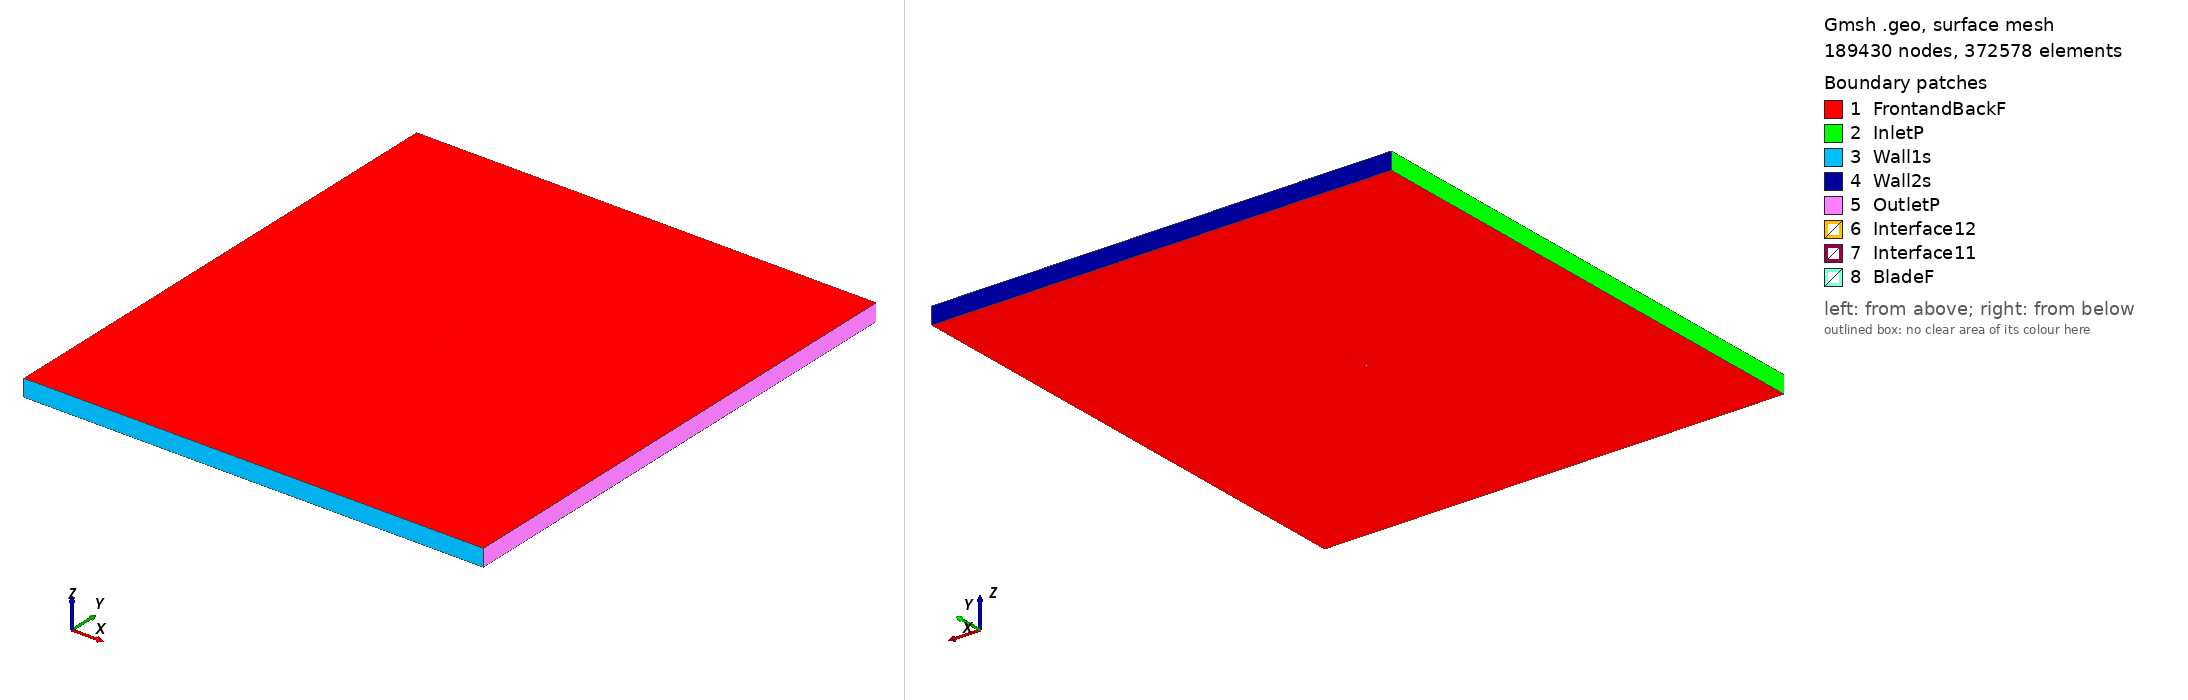

Gmsh geometry script, surface-meshed: 189430 nodes, 372578 surface elements. Boundary patches (legend numbers): 1 FrontandBackF, 2 InletP, 3 Wall1s, 4 Wall2s, 5 OutletP, 6 Interface12, 7 Interface11, 8 BladeF. Left view from above one corner, right view from below the opposite corner. Legend entries are the model's physical surfaces. The drawing asked Gmsh for element sizes between 1% and 20% of the model's largest extent; the script's own settings can give other sizes.

=== goe769_tsr_0.68144_aoa_6.1659.geo (drawn) ===
SetFactory("OpenCASCADE");

Point(1) = {0.074566, 0.720134, 0, 1.0};
Point(2) = {0.067260, 0.722329, 0, 1.0};
Point(3) = {0.059952, 0.724510, 0, 1.0};
Point(4) = {0.045334, 0.728856, 0, 1.0};
Point(5) = {0.030719, 0.733232, 0, 1.0};
Point(6) = {0.016106, 0.737623, 0, 1.0};
Point(7) = {0.001477, 0.741865, 0, 1.0};
Point(8) = {-0.013216, 0.745510, 0, 1.0};
Point(9) = {-0.027990, 0.748410, 0, 1.0};
Point(10) = {-0.035424, 0.749427, 0, 1.0};
Point(11) = {-0.042908, 0.749982, 0, 1.0};
Point(12) = {-0.050449, 0.750000, 0, 1.0};
Point(13) = {-0.058094, 0.749064, 0, 1.0};
Point(14) = {-0.065939, 0.746278, 0, 1.0};
Point(15) = {-0.070020, 0.743409, 0, 1.0};
Point(16) = {-0.072141, 0.741236, 0, 1.0};
Point(17) = {-0.074566, 0.736245, 0, 1.0};
Point(18) = {-0.073054, 0.732780, 0, 1.0};
Point(19) = {-0.071269, 0.731851, 0, 1.0};
Point(20) = {-0.067600, 0.730903, 0, 1.0};
Point(21) = {-0.060140, 0.730124, 0, 1.0};
Point(22) = {-0.052639, 0.729733, 0, 1.0};
Point(23) = {-0.045134, 0.729372, 0, 1.0};
Point(24) = {-0.037625, 0.729055, 0, 1.0};
Point(25) = {-0.030118, 0.728709, 0, 1.0};
Point(26) = {-0.015125, 0.727838, 0, 1.0};
Point(27) = {-0.000150, 0.726802, 0, 1.0};
Point(28) = {0.014809, 0.725618, 0, 1.0};
Point(29) = {0.029757, 0.724329, 0, 1.0};
Point(30) = {0.044694, 0.722935, 0, 1.0};
Point(31) = {0.059631, 0.721542, 0, 1.0};
Point(32) = {0.067099, 0.720838, 0, 1.0};
Point(33) = {-0.074566, -0.720134, 0, 1.0};
Point(34) = {-0.067260, -0.722329, 0, 1.0};
Point(35) = {-0.059952, -0.724510, 0, 1.0};
Point(36) = {-0.045334, -0.728856, 0, 1.0};
Point(37) = {-0.030719, -0.733232, 0, 1.0};
Point(38) = {-0.016106, -0.737623, 0, 1.0};
Point(39) = {-0.001477, -0.741865, 0, 1.0};
Point(40) = {0.013216, -0.745510, 0, 1.0};
Point(41) = {0.027990, -0.748410, 0, 1.0};
Point(42) = {0.035424, -0.749427, 0, 1.0};
Point(43) = {0.042908, -0.749982, 0, 1.0};
Point(44) = {0.050449, -0.750000, 0, 1.0};
Point(45) = {0.058094, -0.749064, 0, 1.0};
Point(46) = {0.065939, -0.746278, 0, 1.0};
Point(47) = {0.070020, -0.743409, 0, 1.0};
Point(48) = {0.072141, -0.741236, 0, 1.0};
Point(49) = {0.074566, -0.736245, 0, 1.0};
Point(50) = {0.073054, -0.732780, 0, 1.0};
Point(51) = {0.071269, -0.731851, 0, 1.0};
Point(52) = {0.067600, -0.730903, 0, 1.0};
Point(53) = {0.060140, -0.730124, 0, 1.0};
Point(54) = {0.052639, -0.729733, 0, 1.0};
Point(55) = {0.045134, -0.729372, 0, 1.0};
Point(56) = {0.037625, -0.729055, 0, 1.0};
Point(57) = {0.030118, -0.728709, 0, 1.0};
Point(58) = {0.015125, -0.727838, 0, 1.0};
Point(59) = {0.000150, -0.726802, 0, 1.0};
Point(60) = {-0.014809, -0.725618, 0, 1.0};
Point(61) = {-0.029757, -0.724329, 0, 1.0};
Point(62) = {-0.044694, -0.722935, 0, 1.0};
Point(63) = {-0.059631, -0.721542, 0, 1.0};
Point(64) = {-0.067099, -0.720838, 0, 1.0};

// Lines: first blade (splines 1-4)
Spline(1) = {1:9};
Spline(2) = {9:23};
Spline(3) = {23:32};
Spline(4) = {32,1};

// Lines: second blade (splines 5-8)
Spline(5) = {33:41};
Spline(6) = {41:55};
Spline(7) = {55:64};
Spline(8) = {64,33};

// Outer domain (points 20001-4 and lines)
Point(65) = {-13.50000000, -15.00000000, 0, 1.0};
Point(66) = {-13.50000000, 15.00000000, 0, 1.0};
Point(67) = {13.50000000, 15.00000000, 0, 1.0};
Point(68) = {13.50000000, -15.00000000, 0, 1.0};
Line(11) = {65, 66};
Line(12) = {66, 67};
Line(13) = {67, 68};
Line(14) = {65, 68};

// Interface (between moving and stationary domain) (circles)
Circle(9) = {0, 0, 0, 0.80000000, 0, 2*Pi};
Circle(10) = {0, 0, 0, 0.80000000, 0, 2*Pi};

// Loops collect Lines/Splines/etc (blade1, blade2, domain, first circle)
Line Loop(1) = {1:4};
Line Loop(2) = {5:8};
Line Loop(3) = {11,12,13,-14};
Line Loop(4) = {9};

// BooleanDifference cuts out the circle/interface from the domain
Plane Surface(1) = {3};
Plane Surface(2) = {4};
BooleanDifference{ Surface{1}; Delete;}{ Surface{2}; Delete;}

// This one cuts out the blades from the inner circle/interface
Line Loop(6) = {10};
Plane Surface(5) = {6};
Plane Surface(6) = {1};
Plane Surface(7) = {2};
BooleanDifference{ Surface{5}; Delete;}{ Surface{6,7}; Delete;}

// extrude to 3rd dimension
Extrude {0, 0, 1} {Surface{1}; Surface{5}; Layers{1}; Recombine;}

// Physical Surfaces are the named boundaries (patches)
Physical Surface("Interface11") = {12};
Physical Surface("Interface12") = {10};

// sides of domain
Physical Surface("InletP") = {6};
Physical Surface("OutletP") = {9};

// top and bottom of domain
Physical Surface("Wall1s") = {7};
Physical Surface("Wall2s") = {8};

// Check FrontandBackF by ensuring there is nothing in the 3rd dimension
Physical Surface("FrontandBackF") = {1,11,5,21};
Physical Surface("BladeF") = {13:20};
Physical Volume("Turbine") = {2};
Physical Volume("Farfield") = {1};

// settings for airfoil boundary layer
Field[1] = BoundaryLayer;
Field[1].EdgesList = {1:8};
Field[1].hwall_n = 1e-3;
Field[1].thickness = 1.5e-2;
Field[1].ratio = 1.05;
Field[1].Quads = 1;
BoundaryLayer Field = 1;

// control points for mesh (blade and interface)
// floor((arc length / 1.5mm)/ 6) -> Transfinite Line
Transfinite Line {1,2,3,5,6,7} = 33 Using Progression 1;
Transfinite Line {4,8} = 1 Using Progression 1;
Transfinite Line {9, 15} = 800 Using Progression 1;

// For more information on gmsh syntax, visit http://gmsh.info/doc/texinfo/gmsh.html
